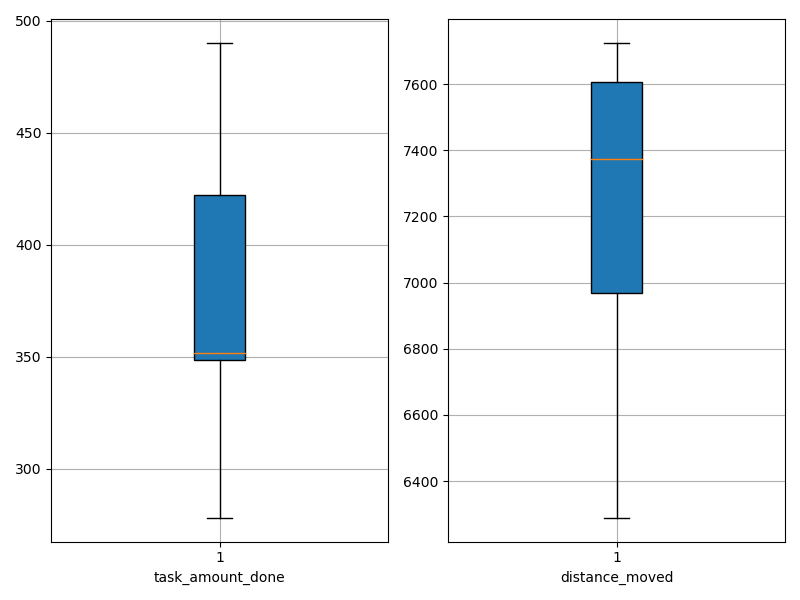

The file beside this chart, header and first rows:
agent_id, task_amount_done, distance_moved
0, 350.0, 6695
1, 490.0, 7375
2, 352.0, 7144
3, 420.0, 7724
4, 348.0, 7656
5, 278.0, 6289
6, 278.0, 7614
7, 490.0, 7581
8, 351.0, 6912
9, 423.0, 7370
